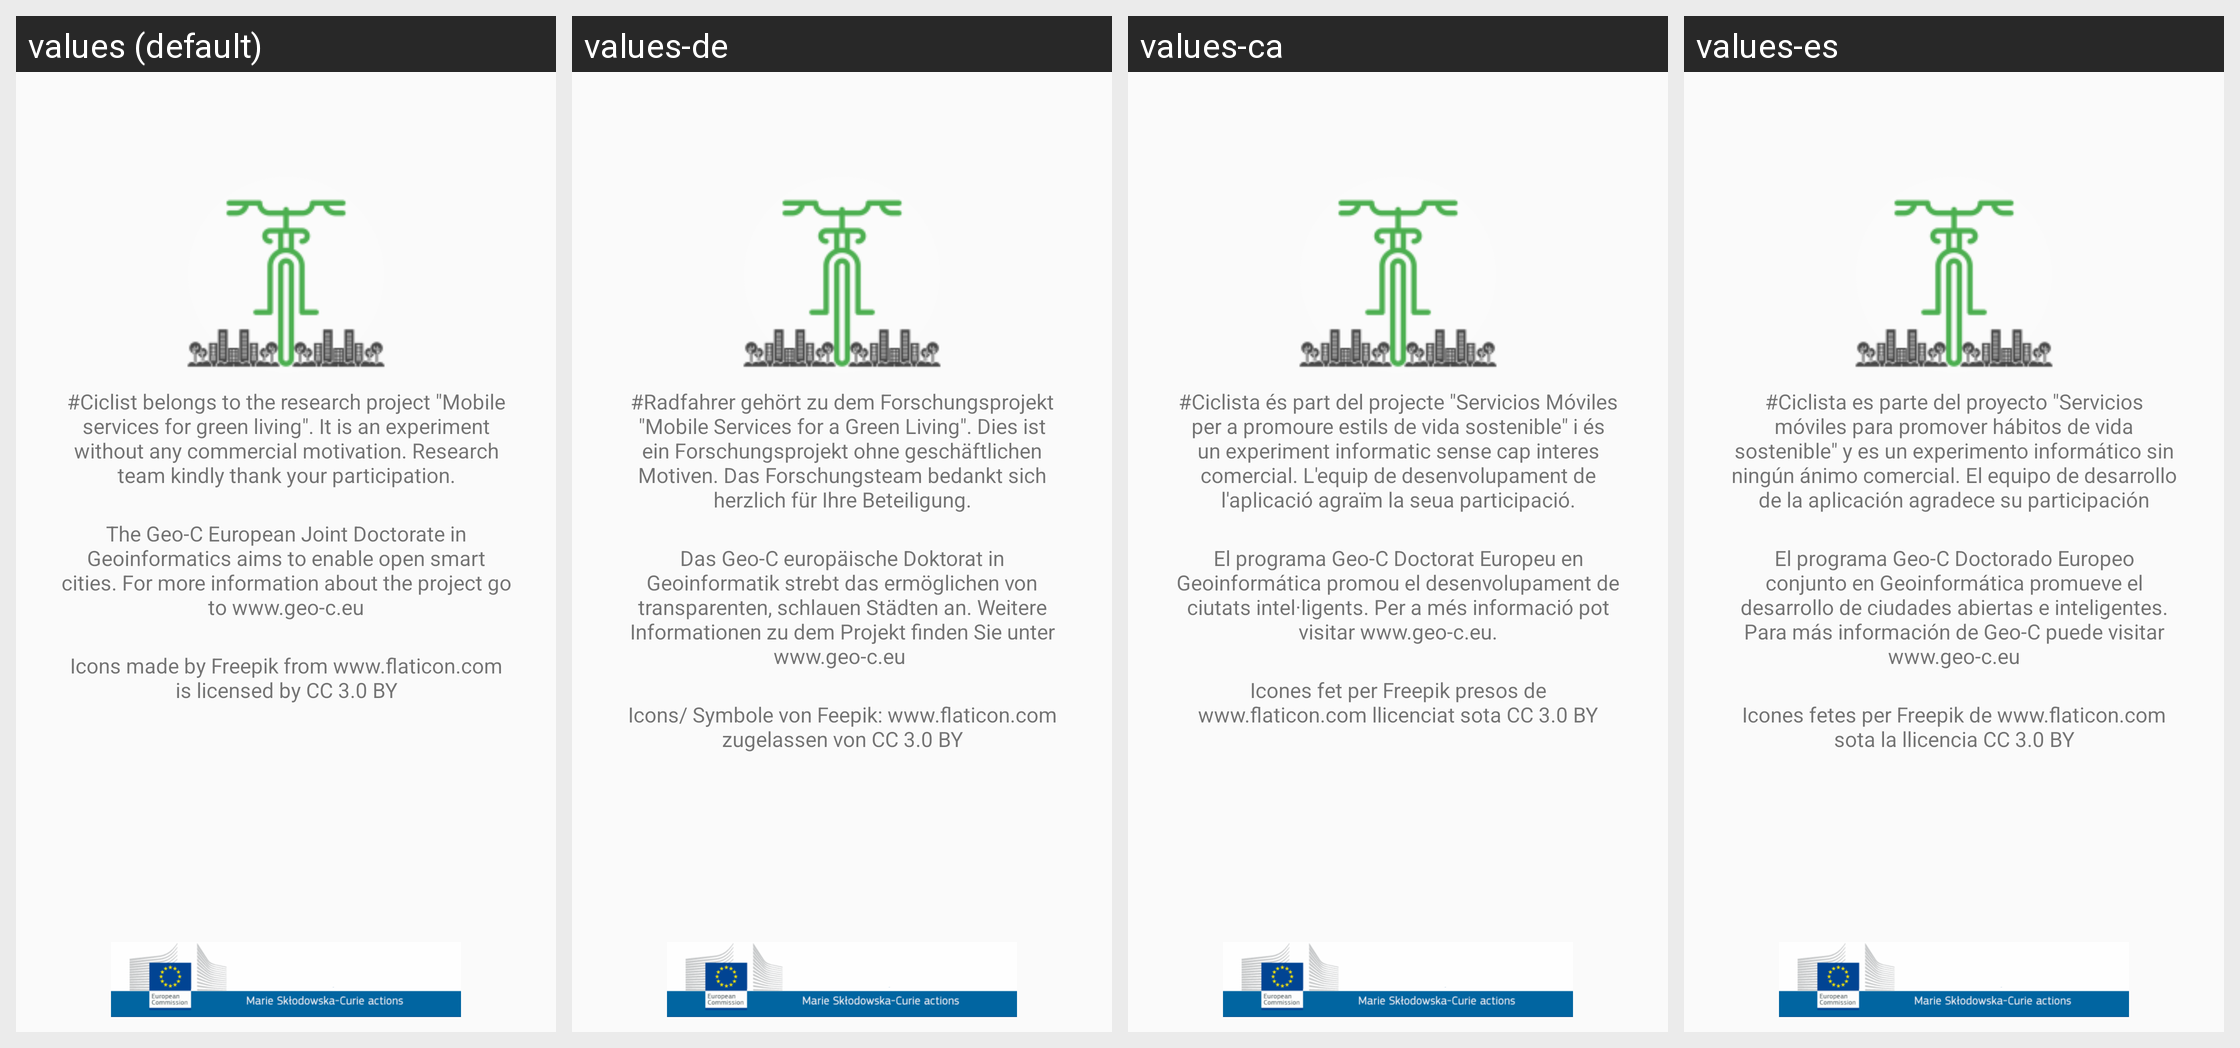

This grid shows one Android layout under several languages. Give, for every string resource on the screen, its name, the default text and each shown locale's text.
Android screen res/layout/fragment_about.xml rendered under 4 locales, left to right: values (default), values-de, values-ca, values-es. Device: Nexus 5 (rendered at 1080×1920; each locale shown at half size, 540×960, under a caption strip naming it); theme AppTheme.
Strings drawn on this screen, with the default value and each locale's value (text and hints the layout hard-codes, and strings that could not be matched under every locale, appear in the picture but are not listed):

about_cyclist
  values: #Ciclist belongs to the research project "Mobile services for green living". It is an experiment without any commercial motivation. Research team kindly thank your participation.
  values-de: #Radfahrer gehört zu dem Forschungsprojekt "Mobile Services for a Green Living". Dies ist ein Forschungsprojekt ohne geschäftlichen Motiven. Das Forschungsteam bedankt sich herzlich für Ihre Beteiligung.
  values-ca: #Ciclista és part del projecte "Servicios Móviles per a promoure estils de vida sostenible" i és un experiment informatic sense cap interes comercial. L'equip de desenvolupament de l'aplicació agraïm la seua participació.
  values-es: #Ciclista es parte del proyecto "Servicios móviles para promover hábitos de vida sostenible" y es un experimento informático sin ningún ánimo comercial. El equipo de desarrollo de la aplicación agradece su participación

about_geoc
  values: The Geo-C European Joint Doctorate in Geoinformatics aims to enable open smart cities. For more information about the project go to www.geo-c.eu
  values-de: Das Geo-C europäische Doktorat in Geoinformatik strebt das ermöglichen von transparenten, schlauen Städten an. Weitere Informationen zu dem Projekt finden Sie unter www.geo-c.eu 
  values-ca: El programa Geo-C Doctorat Europeu en Geoinformática promou el desenvolupament de ciutats intel·ligents. Per a més informació pot visitar www.geo-c.eu.
  values-es: El programa Geo-C Doctorado Europeo conjunto en Geoinformática promueve el desarrollo de ciudades abiertas e inteligentes. Para más información de Geo-C puede visitar www.geo-c.eu

about_icons
  values: Icons made by Freepik from www.flaticon.com is licensed by CC 3.0 BY
  values-de: Icons/ Symbole von Feepik: www.flaticon.com zugelassen von CC 3.0 BY
  values-ca: Icones fet per Freepik presos de www.flaticon.com llicenciat sota CC 3.0 BY
  values-es: Icones fetes per Freepik de www.flaticon.com sota la llicencia CC 3.0 BY
